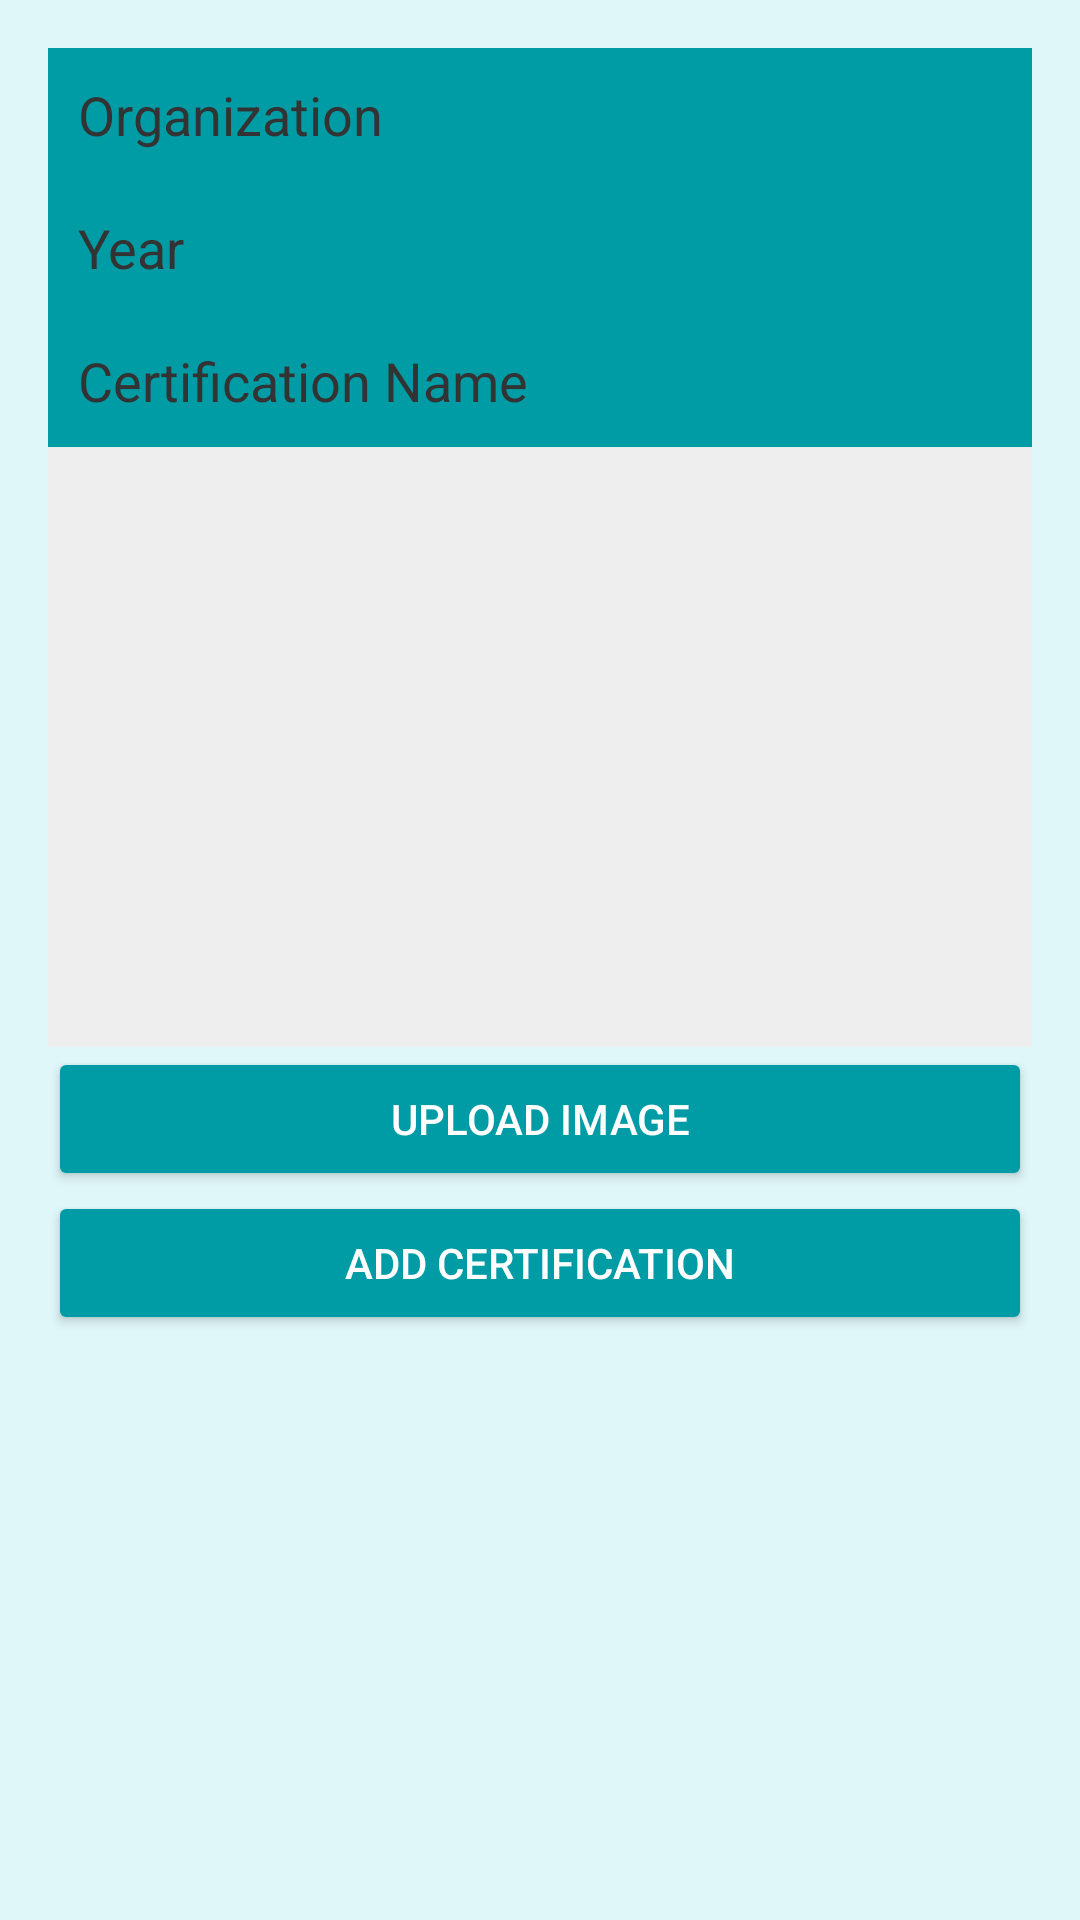

Write the Android layout XML for this screen, with the resource values it uses.
<!-- AndroidManifest.xml: application theme AppTheme -->
<!-- res/layout/fragment_add_certification.xml -->
<?xml version="1.0" encoding="utf-8"?>
<LinearLayout xmlns:android="http://schemas.android.com/apk/res/android"
    android:layout_width="match_parent"
    android:layout_height="match_parent"
    android:orientation="vertical"
    android:padding="16dp"
    android:background="@color/backgroundColor">

    <EditText
        android:id="@+id/organizationEditText"
        android:layout_width="match_parent"
        android:layout_height="wrap_content"
        android:hint="Organization"
        android:padding="10dp"
        android:background="@color/secondaryColor"
        android:textColor="@color/textColor"
        android:textColorHint="@color/textColor" />

    <EditText
        android:id="@+id/yearEditText"
        android:layout_width="match_parent"
        android:layout_height="wrap_content"
        android:hint="Year"
        android:padding="10dp"
        android:background="@color/secondaryColor"
        android:textColor="@color/textColor"
        android:textColorHint="@color/textColor" />

    <EditText
        android:id="@+id/certificationNameEditText"
        android:layout_width="match_parent"
        android:layout_height="wrap_content"
        android:hint="Certification Name"
        android:padding="10dp"
        android:background="@color/secondaryColor"
        android:textColor="@color/textColor"
        android:textColorHint="@color/textColor" />

    <ImageView
        android:id="@+id/certificationImageView"
        android:layout_width="match_parent"
        android:layout_height="200dp"
        android:scaleType="centerCrop"
        android:background="#EEEEEE" />

    <Button
        android:id="@+id/uploadImageButton"
        android:layout_width="match_parent"
        android:layout_height="wrap_content"
        android:text="Upload Image"
        android:backgroundTint="@color/buttonBackgroundColor"
        android:textColor="@color/buttonTextColor" />

    <Button
        android:id="@+id/addCertificationButton"
        android:layout_width="match_parent"
        android:layout_height="wrap_content"
        android:text="Add Certification"
        android:backgroundTint="@color/buttonBackgroundColor"
        android:textColor="@color/buttonTextColor" />
</LinearLayout>
<!-- resources referenced by this layout -->
<resources>
  <color name="backgroundColor">#E0F7FA</color>
  <color name="buttonBackgroundColor">#009CA6</color>
  <color name="buttonTextColor">#FFFFFF</color>
  <color name="secondaryColor">#009CA6</color>
  <color name="textColor">#333333</color>
  <style name="AppTheme" parent="Theme.MaterialComponents.DayNight.NoActionBar">
          <item name="colorPrimary">@color/primaryColor</item>
          <item name="colorPrimaryVariant">@color/primaryColor</item>
          <item name="colorOnPrimary">@color/white</item>
          <item name="colorSecondary">@color/secondaryColor</item>
          <item name="colorSecondaryVariant">@color/secondaryColor</item>
          <item name="colorOnSecondary">@color/white</item>
          <item name="colorAccent">@color/accentColor</item>
          <item name="android:windowBackground">@color/backgroundColor</item>
          <item name="android:textColor">@color/textColor</item>
          
          <item name="android:statusBarColor">@android:color/transparent</item>
          
          <item name="android:windowLightStatusBar">true</item>
      </style>
  <color name="primaryColor">#003B5C</color>
  <color name="white">#FFFFFFFF</color>
  <color name="accentColor">#FF6F61</color>
</resources>
